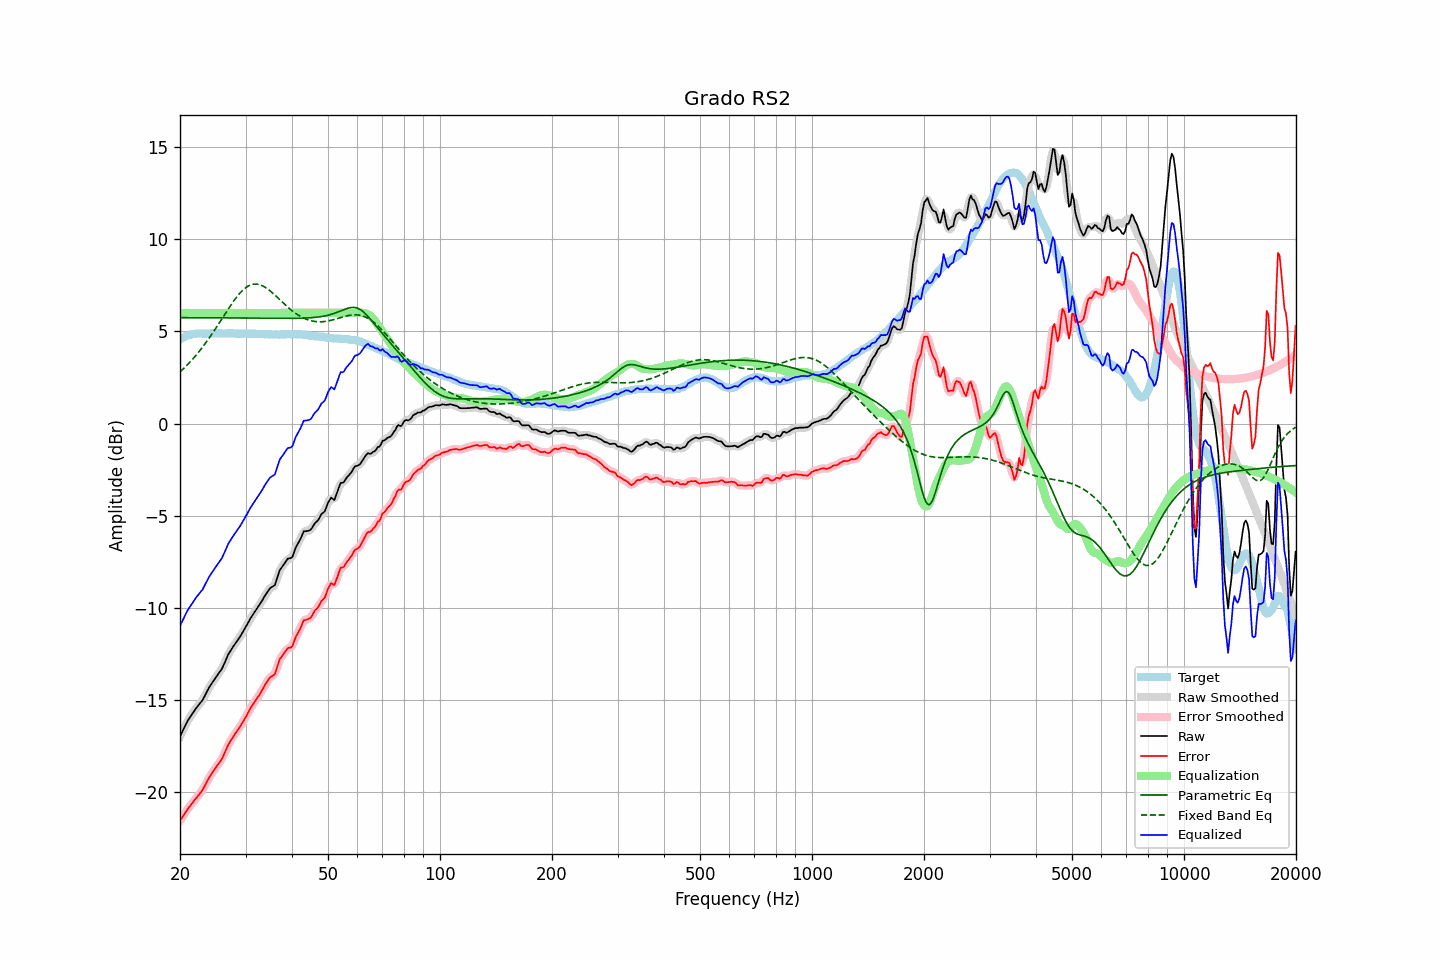

The file beside this chart, header and first rows:
frequency, raw, error, smoothed, error_smoothed, equalization, parametric_eq, fixed_band_eq, equalized_raw, equalized_smoothed, target
20.00, -16.97, -21.54, -16.97, -21.54, 6.00, 5.74, 2.80, -10.97, -10.97, 4.57
20.20, -16.79, -21.41, -16.79, -21.41, 6.00, 5.74, 2.88, -10.79, -10.79, 4.62
20.40, -16.62, -21.29, -16.61, -21.27, 6.00, 5.74, 2.96, -10.62, -10.61, 4.67
20.61, -16.44, -21.14, -16.43, -21.14, 6.00, 5.74, 3.05, -10.44, -10.43, 4.70
20.81, -16.26, -21.00, -16.26, -21.01, 6.00, 5.74, 3.13, -10.26, -10.26, 4.75
21.02, -16.09, -20.88, -16.10, -20.88, 6.00, 5.74, 3.22, -10.09, -10.10, 4.79
21.23, -15.96, -20.77, -15.95, -20.77, 6.00, 5.74, 3.31, -9.96, -9.95, 4.81
21.44, -15.83, -20.65, -15.82, -20.65, 6.00, 5.74, 3.41, -9.83, -9.82, 4.83
21.66, -15.70, -20.55, -15.70, -20.54, 6.00, 5.74, 3.50, -9.70, -9.70, 4.85
21.87, -15.57, -20.42, -15.57, -20.43, 6.00, 5.74, 3.60, -9.57, -9.57, 4.86
22.09, -15.44, -20.31, -15.44, -20.32, 6.00, 5.74, 3.71, -9.44, -9.44, 4.88
22.31, -15.33, -20.21, -15.32, -20.21, 6.00, 5.74, 3.81, -9.33, -9.32, 4.89
22.54, -15.22, -20.11, -15.22, -20.11, 6.00, 5.74, 3.92, -9.22, -9.22, 4.89
22.76, -15.11, -19.99, -15.11, -20.00, 6.00, 5.74, 4.03, -9.11, -9.11, 4.89
22.99, -15.01, -19.88, -14.99, -19.87, 6.00, 5.74, 4.14, -9.01, -8.99, 4.88
23.22, -14.84, -19.71, -14.84, -19.72, 6.00, 5.74, 4.26, -8.84, -8.84, 4.88
23.45, -14.67, -19.54, -14.67, -19.55, 6.00, 5.74, 4.38, -8.67, -8.67, 4.87
23.69, -14.50, -19.38, -14.50, -19.38, 6.00, 5.74, 4.50, -8.50, -8.50, 4.88
23.92, -14.33, -19.21, -14.34, -19.22, 6.00, 5.74, 4.62, -8.33, -8.34, 4.88
24.16, -14.19, -19.08, -14.19, -19.08, 6.00, 5.74, 4.75, -8.19, -8.19, 4.89
24.40, -14.06, -18.96, -14.05, -18.95, 6.00, 5.74, 4.87, -8.06, -8.05, 4.90
24.65, -13.93, -18.82, -13.93, -18.82, 6.00, 5.74, 5.01, -7.93, -7.93, 4.89
24.89, -13.81, -18.70, -13.80, -18.70, 6.00, 5.74, 5.14, -7.81, -7.80, 4.89
25.14, -13.68, -18.57, -13.68, -18.57, 6.00, 5.74, 5.27, -7.68, -7.68, 4.89
25.39, -13.55, -18.45, -13.56, -18.45, 6.00, 5.73, 5.41, -7.55, -7.56, 4.90
25.65, -13.43, -18.33, -13.43, -18.33, 6.00, 5.73, 5.54, -7.43, -7.43, 4.90
25.91, -13.31, -18.20, -13.29, -18.19, 6.00, 5.73, 5.68, -7.31, -7.29, 4.89
26.16, -13.12, -18.01, -13.13, -18.02, 6.00, 5.73, 5.81, -7.12, -7.13, 4.89
26.43, -12.93, -17.82, -12.93, -17.82, 6.00, 5.73, 5.95, -6.93, -6.93, 4.89
26.69, -12.73, -17.62, -12.72, -17.62, 6.00, 5.73, 6.08, -6.73, -6.72, 4.89
26.96, -12.52, -17.42, -12.54, -17.43, 6.00, 5.73, 6.22, -6.52, -6.54, 4.90
27.23, -12.38, -17.28, -12.38, -17.27, 6.00, 5.73, 6.35, -6.38, -6.38, 4.90
27.50, -12.24, -17.13, -12.23, -17.13, 6.00, 5.73, 6.48, -6.24, -6.23, 4.90
27.77, -12.11, -16.99, -12.11, -17.00, 6.00, 5.73, 6.60, -6.11, -6.11, 4.89
28.05, -11.98, -16.86, -11.98, -16.86, 6.00, 5.73, 6.72, -5.98, -5.98, 4.88
28.33, -11.86, -16.73, -11.86, -16.73, 6.00, 5.73, 6.84, -5.86, -5.86, 4.87
28.62, -11.73, -16.60, -11.73, -16.61, 6.00, 5.73, 6.95, -5.73, -5.73, 4.87
28.90, -11.61, -16.49, -11.60, -16.48, 6.00, 5.73, 7.05, -5.61, -5.60, 4.88
29.19, -11.47, -16.34, -11.46, -16.34, 6.00, 5.73, 7.15, -5.47, -5.46, 4.87
29.48, -11.32, -16.21, -11.32, -16.20, 6.00, 5.73, 7.23, -5.32, -5.32, 4.89
29.78, -11.17, -16.05, -11.17, -16.05, 6.00, 5.72, 7.31, -5.17, -5.17, 4.88
30.08, -11.02, -15.91, -11.02, -15.90, 6.00, 5.72, 7.38, -5.02, -5.02, 4.89
30.38, -10.86, -15.74, -10.86, -15.74, 6.00, 5.72, 7.44, -4.86, -4.86, 4.88
30.68, -10.70, -15.57, -10.70, -15.58, 6.00, 5.72, 7.48, -4.70, -4.70, 4.88
30.99, -10.54, -15.41, -10.55, -15.42, 6.00, 5.72, 7.52, -4.54, -4.55, 4.88
31.30, -10.41, -15.28, -10.41, -15.28, 6.00, 5.72, 7.55, -4.41, -4.41, 4.87
31.61, -10.28, -15.15, -10.27, -15.15, 6.00, 5.72, 7.56, -4.28, -4.27, 4.87
31.93, -10.15, -15.02, -10.15, -15.02, 6.00, 5.72, 7.57, -4.15, -4.15, 4.87
32.24, -10.02, -14.88, -10.02, -14.89, 6.00, 5.72, 7.56, -4.02, -4.02, 4.86
32.57, -9.90, -14.77, -9.90, -14.76, 6.00, 5.72, 7.54, -3.90, -3.90, 4.87
32.89, -9.77, -14.63, -9.76, -14.62, 6.00, 5.72, 7.52, -3.77, -3.76, 4.87
33.22, -9.62, -14.47, -9.62, -14.47, 6.00, 5.72, 7.48, -3.62, -3.62, 4.86
33.55, -9.47, -14.32, -9.46, -14.32, 6.00, 5.71, 7.44, -3.47, -3.46, 4.85
33.89, -9.31, -14.15, -9.32, -14.16, 6.00, 5.71, 7.39, -3.31, -3.32, 4.84
34.23, -9.18, -14.03, -9.17, -14.02, 6.00, 5.71, 7.33, -3.18, -3.17, 4.85
34.57, -9.05, -13.89, -9.04, -13.89, 6.00, 5.71, 7.27, -3.05, -3.04, 4.84
34.92, -8.93, -13.77, -8.94, -13.78, 6.00, 5.71, 7.20, -2.93, -2.94, 4.84
35.27, -8.87, -13.70, -8.89, -13.72, 6.00, 5.71, 7.13, -2.87, -2.89, 4.84
35.62, -8.82, -13.65, -8.82, -13.66, 6.00, 5.71, 7.05, -2.82, -2.82, 4.83
35.97, -8.76, -13.60, -8.70, -13.53, 6.00, 5.71, 6.97, -2.76, -2.70, 4.83
... 635 more rows
